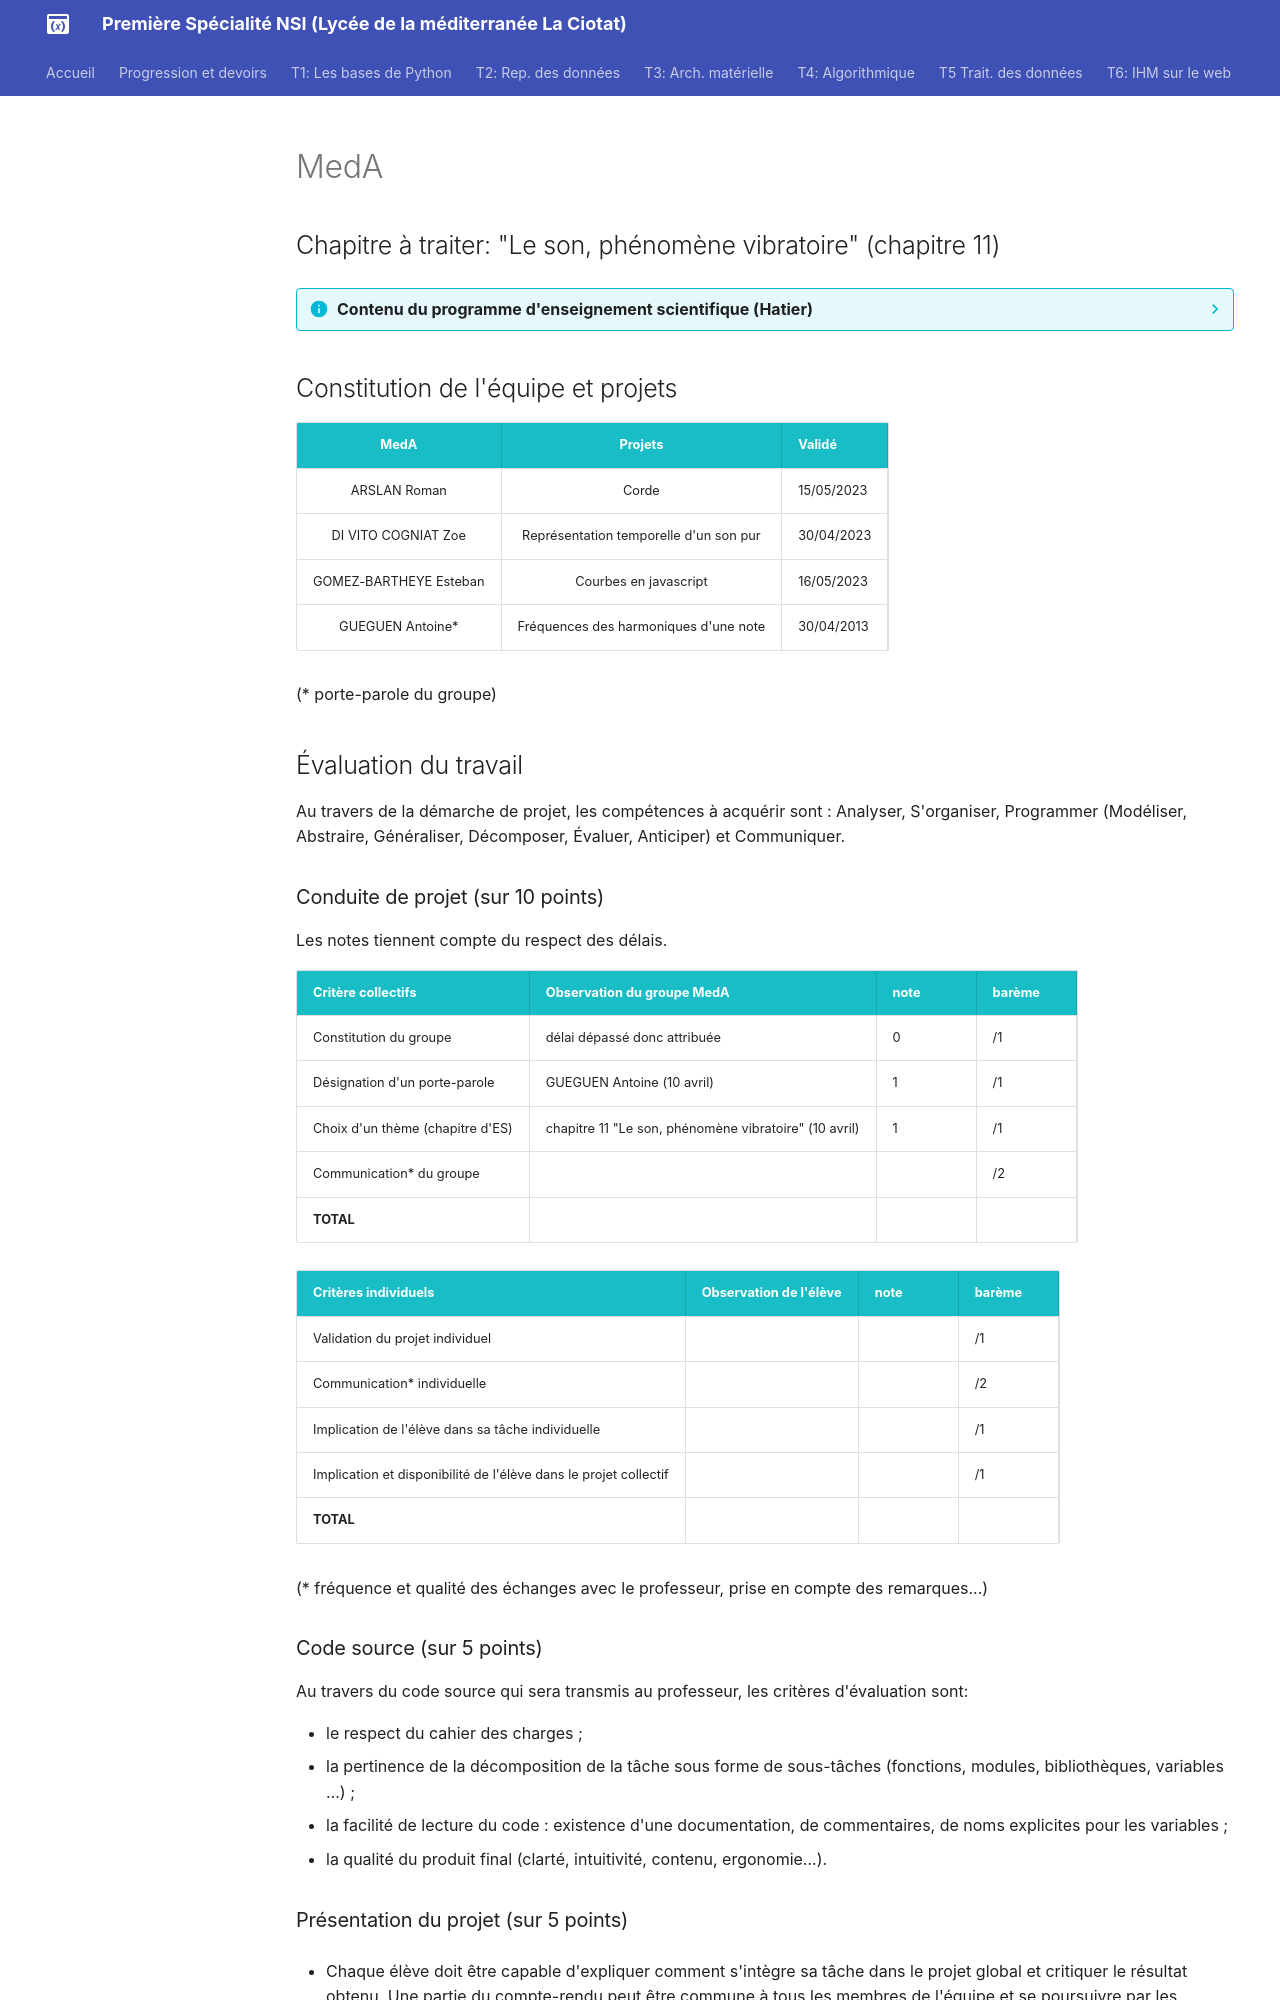

repository: raoulhatterer/pnsi · page: T8_Projets_REM/2_MedA/MedA/index.html · generator: mkdocs

# MedA

## Chapitre à traiter: "Le son, phénomène vibratoire" (chapitre 11)

??? info "Contenu du programme d'enseignement scientifique (Hatier)"
    ![image](data/sommaireES_Hatier.png){: .center}
    




## Constitution de l'équipe et projets


| MedA                   | Projets                                | Validé     |
|:----------------------:|:--------------------------------------:|------------|
| ARSLAN Roman           | Corde                                  | 15/05/2023 |
| DI VITO COGNIAT Zoe    | Représentation temporelle d'un son pur | 30/04/2023 |
| GOMEZ-BARTHEYE Esteban | Courbes en javascript                  | 16/05/2023 |
| GUEGUEN Antoine*       | Fréquences des harmoniques d'une note  | 30/04/2013 |



(* porte-parole du groupe)

## Évaluation du travail 

Au travers de la démarche de projet, les compétences à acquérir sont : Analyser, S'organiser, Programmer (Modéliser, Abstraire, Généraliser, Décomposer, Évaluer, Anticiper) et Communiquer.

### Conduite de projet (sur 10 points)

Les notes tiennent compte du respect des délais.

| Critère collectifs               | Observation du groupe MedA                            | note | barème |
|:---------------------------------|-------------------------------------------------------|------|--------|
| Constitution du groupe           | délai dépassé donc attribuée                          | 0    | /1     |
| Désignation d'un porte-parole    | GUEGUEN Antoine (10 avril)                            | 1    | /1     |
| Choix d'un thème (chapitre d'ES) | chapitre 11 "Le son, phénomène vibratoire" (10 avril) | 1    | /1     |
| Communication* du groupe         |                                                       |      | /2     |
| **TOTAL**                        |                                                       |      |        |

| Critères individuels                                             | Observation de l'élève | note | barème |
|:-----------------------------------------------------------------|------------------------|------|--------|
| Validation du projet individuel                                  |                        |      | /1     |
| Communication* individuelle                                      |                        |      | /2     |
| Implication de l'élève dans sa tâche individuelle                |                        |      | /1     |
| Implication et disponibilité de l'élève dans le projet collectif |                        |      | /1     |
| **TOTAL**                                                        |                        |      |        |


(* fréquence et qualité des échanges avec le professeur, prise en compte des remarques...)

### Code source (sur 5 points)
Au travers du code source qui sera transmis au professeur, les critères d'évaluation sont:

- le respect du cahier des charges ;
- la pertinence de la décomposition de la tâche sous forme de sous-tâches (fonctions, modules, bibliothèques, variables …) ;
- la facilité de lecture du code : existence d'une documentation, de commentaires, de noms explicites pour les variables ;
- la qualité du produit final (clarté, intuitivité, contenu, ergonomie...).
